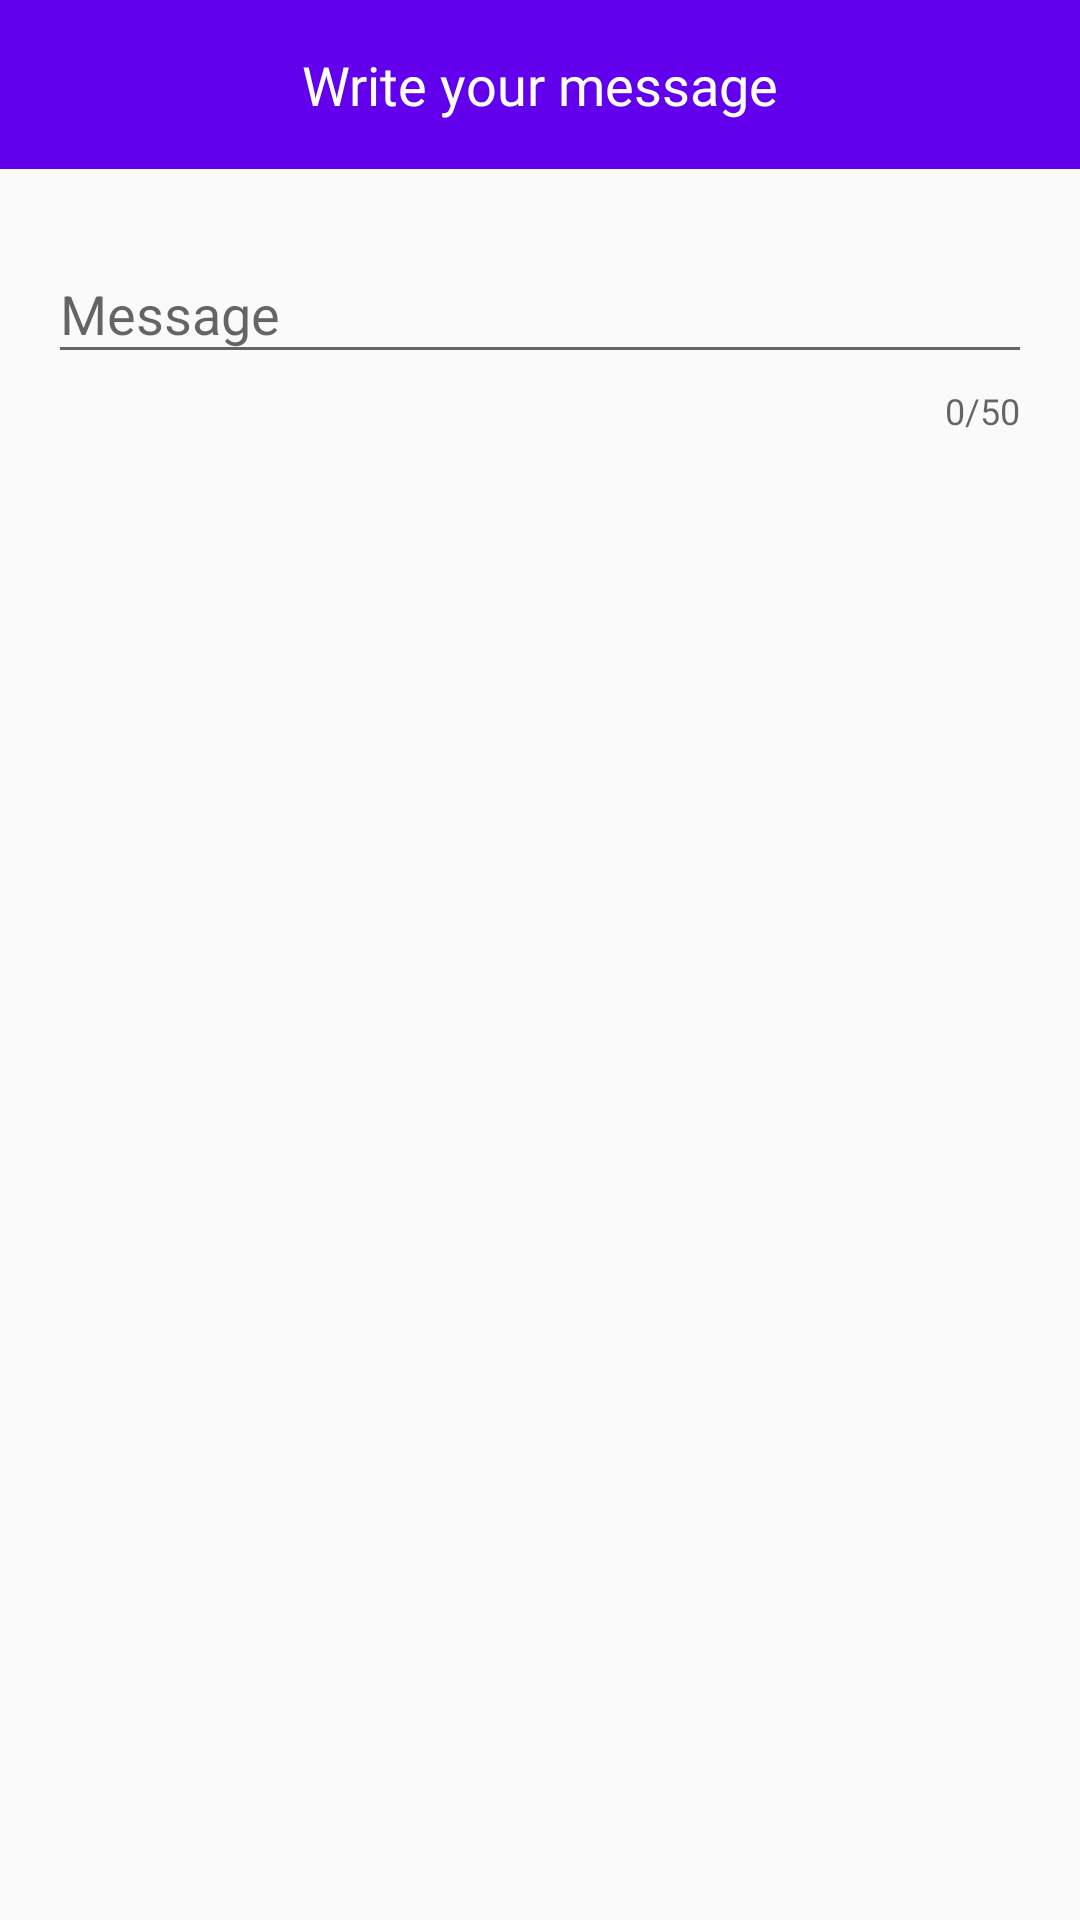

Android layout source for this screen:
<!-- AndroidManifest.xml: application theme AppTheme -->
<!-- res/layout/layout_create_message.xml -->
<?xml version="1.0" encoding="utf-8"?>
<LinearLayout xmlns:android="http://schemas.android.com/apk/res/android"
    xmlns:app="http://schemas.android.com/apk/res-auto"
    android:layout_width="match_parent"
    android:layout_height="match_parent"
    android:orientation="vertical">

    <TextView
        android:id="@+id/dialog_header"
        style="@style/TextAppearance.AppCompat.Medium"
        android:layout_width="match_parent"
        android:layout_height="wrap_content"
        android:background="@color/colorPrimary"
        android:fontFamily="@font/alegreya_sans_sc_black_italic"
        android:gravity="center"
        android:padding="16dp"
        android:text="Write your message"
        android:textColor="@android:color/white" />

    <android.support.design.widget.TextInputLayout
        android:id="@+id/messageInputLayout"
        android:layout_width="match_parent"
        android:layout_height="wrap_content"
        android:layout_margin="16dp"
        app:counterEnabled="true"
        app:counterMaxLength="50">

        <EditText
            android:id="@+id/edt_message"
            android:layout_width="match_parent"
            android:layout_height="wrap_content"
            android:hint="Message"
            android:maxLength="50"
            android:inputType="textCapSentences" />

    </android.support.design.widget.TextInputLayout>

</LinearLayout>
<!-- resources referenced by this layout -->
<resources>
  <style name="AppTheme" parent="Theme.AppCompat.Light.DarkActionBar">
          
          <item name="colorPrimary">@color/colorPrimary</item>
          <item name="colorPrimaryDark">@color/colorPrimaryDark</item>
          <item name="colorAccent">@color/colorAccent</item>
      </style>
  <!-- not gathered from this repository: default colours our renderer supplied (Android Studio template values) -->
  <color name="colorPrimary">#FF6200EE</color>
  <color name="colorPrimaryDark">#FF3700B3</color>
  <color name="colorAccent">#FF03DAC5</color>
</resources>
